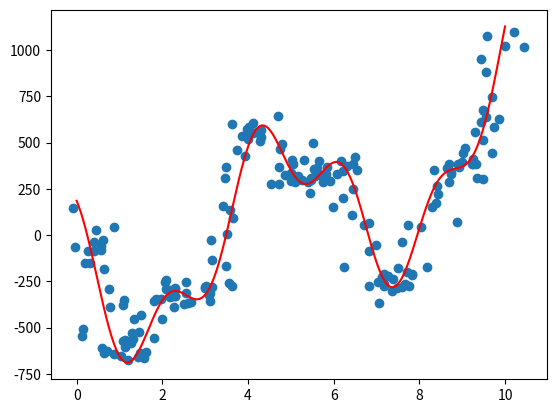

Write Python code to recreate this figure.
#  We will use this program to generate a random function and then to create a set of noisy data points using this
#  function. We will then plot the data and export it as a csv file

import numpy as np
import math
import pandas as pd
import matplotlib.pyplot as plt
from random import seed
from random import random

print('Packages successfully imported!')

#  Create list of integers from 0 to 100
integer_list = []
count = 0
while count != 1001:
    integer_list.append(count)
    count += 1

#  Create 200 random numbers between 0 and 100
random_list = []
seed(2)
for x in range(200):
    random_list.append(random() * 10)

#  Create random ...
c_constant = (random() * 2) - 1
c_linear = ((random() * 2) - 1) * 200
c_quadratic = ((random() * 2) - 1) * 20
c_cubic = ((random() * 2) - 1)
c_sin = ((random() * 2) - 1) * 500
c_cos = ((random() * 2) - 1) * 500


def f(x):
    """Randomly generated function"""
    z = c_constant + c_linear * x + c_quadratic * (x ** 2) + c_cubic * (x ** 3) + c_sin * math.sin(x) \
        + c_cos * math.cos(x * 3)
    return z

X=[]
Y=[]
for x1 in integer_list:
    X.append(x1/100)
    Y.append(f(x1/100))

print("y = {} + {} x + {} x^2 + {} x^3 + {} sin(x) + {} cos(x * 3)".format(c_constant, c_linear, c_quadratic, c_cubic,
                                                                           c_sin, c_cos))
y_list = []
for x in range(len(random_list)):
    y_list.append(f(random_list[x]))

#  add noise

noise1 = np.random.normal(0, 0.3, 200)
noise2 = np.random.normal(0, 30, 200)
x_noisy = []
for x in range(len(random_list)):
    x_noisy.append(random_list[x] + noise1[x])

y_noisy = []
for y in range(len(y_list)):
    y_noisy.append(y_list[y] + noise2[y])

plt.scatter(x_noisy, y_noisy)
plt.plot(X, Y, 'r')

d = {"x": X, "y": Y}
df = pd.DataFrame(d)
df.to_csv(r'random_function.csv', index=False)

d = {"x": x_noisy, "y": y_noisy}
df_noisy = pd.DataFrame(d)
df_noisy.to_csv(r'noisy_function.csv', index=False)

plt.show()

